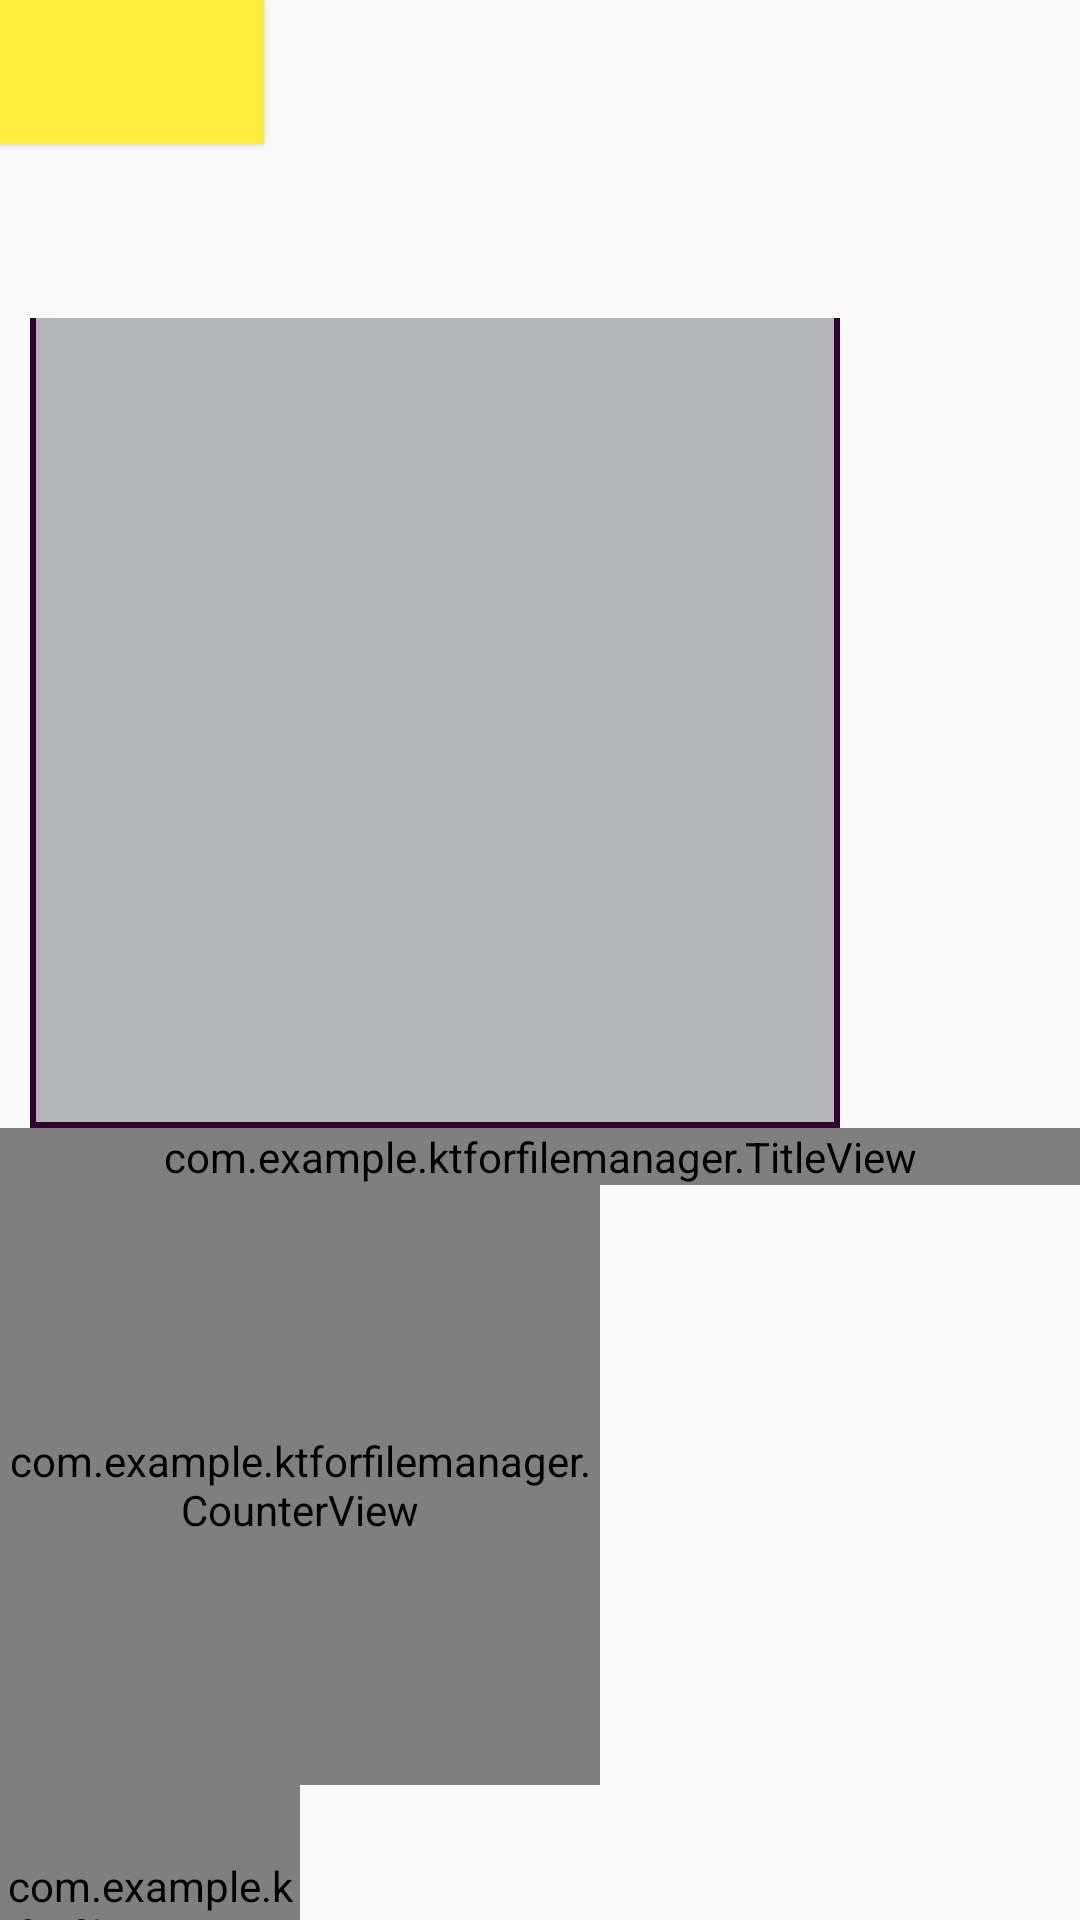

Write the Android layout XML for this screen, with the resource values it uses.
<!-- AndroidManifest.xml: application theme AppTheme.custom -->
<!-- res/layout/progress.xml -->
<?xml version="1.0" encoding="utf-8"?>
<LinearLayout xmlns:android="http://schemas.android.com/apk/res/android"
    android:orientation="vertical" android:layout_width="match_parent"
    android:layout_height="match_parent"

  >

    <Button
        android:layout_width="wrap_content"
        android:layout_height="wrap_content"
        android:background="@drawable/btn"/>
    <Button
        android:layout_width="wrap_content"
        android:layout_height="wrap_content"
        android:background="@drawable/ripple2"/>
    <TextView
        android:layout_marginLeft="10dp"
    android:layout_width="270dp"
    android:layout_height="270dp"
    android:layout_marginTop="10dp"
    android:background="@drawable/line"
    android:gravity="center"
  />
    <com.example.ktforfilemanager.TitleView
        android:id="@+id/title_view"
        android:layout_width="match_parent"
        android:layout_height="wrap_content" >
    </com.example.ktforfilemanager.TitleView>

    <com.example.ktforfilemanager.CounterView
        android:layout_width="200dp"
        android:layout_height="200dp"
        android:layout_centerInParent="true" >

    </com.example.ktforfilemanager.CounterView>
    <com.example.ktforfilemanager.MyView
        android:background="@color/colorPrimary"
        android:layout_width="100dp"
        android:layout_height="100dp">

        <Button

            android:layout_width="10dp"
            android:layout_height="10dp"
            android:background="#333444"
            android:id="@+id/ChildView" />
    </com.example.ktforfilemanager.MyView>


</LinearLayout>
<!-- resources referenced by this layout -->
<resources>
  <color name="colorPrimary">#008577</color>
  <!-- drawable btn (drawable) -->
  <?xml version="1.0" encoding="utf-8"?>
  <selector xmlns:android="http://schemas.android.com/apk/res/android">
      <item android:state_selected="true">
          <color android:color="#673AB7"/></item>
      <item android:state_pressed="true"
          android:drawable="@drawable/ripple_effect"
          >
          <shape>
  
              <solid android:color="#8BC34A"/>
          </shape>
  
      </item>
      <item android:state_focused="true"
          >
          <color android:color="@color/colorPrimaryDark"/>
      </item> 
      <item android:state_hovered="true"
          >
          <color android:color="@color/colorPrimary"/></item>
      <item >
          <color android:color="#FFEB3B"/></item>
  
  
  
  </selector>
  <!-- drawable line (drawable) -->
  <?xml version="1.0" encoding="utf-8"?>
  <layer-list xmlns:android="http://schemas.android.com/apk/res/android">
  
      <item
          >
          <shape>
              <solid android:color="#300330"/>
          </shape>
      </item>
  
      <item
          android:bottom="2dp" android:left="2dp" android:right="2dp">
          <shape>
              <solid android:color="#b4b5b6"/>
          </shape>
      </item>
  </layer-list>
  <!-- drawable ripple2 (drawable) -->
  <ripple xmlns:android="http://schemas.android.com/apk/res/android"
      xmlns:tools="http://schemas.android.com/tools"
      android:color="#af0c0e"
      tools:targetApi="lollipop">
  
      <item
          android:id="@android:id/mask"
          android:drawable="@drawable/ic_android_k_24dp" />
  
  
  
  </ripple>
  <style name="AppTheme.custom">
          <item name="colorControlHighlight">@color/colorYy</item>
          <item name="android:windowIsTranslucent">true</item>
          <item name="android:windowContentTransitions">true</item>
      </style>
  <color name="colorPrimaryDark">#00574B</color>
  <color name="colorYy">#FFEB3B</color>
</resources>
